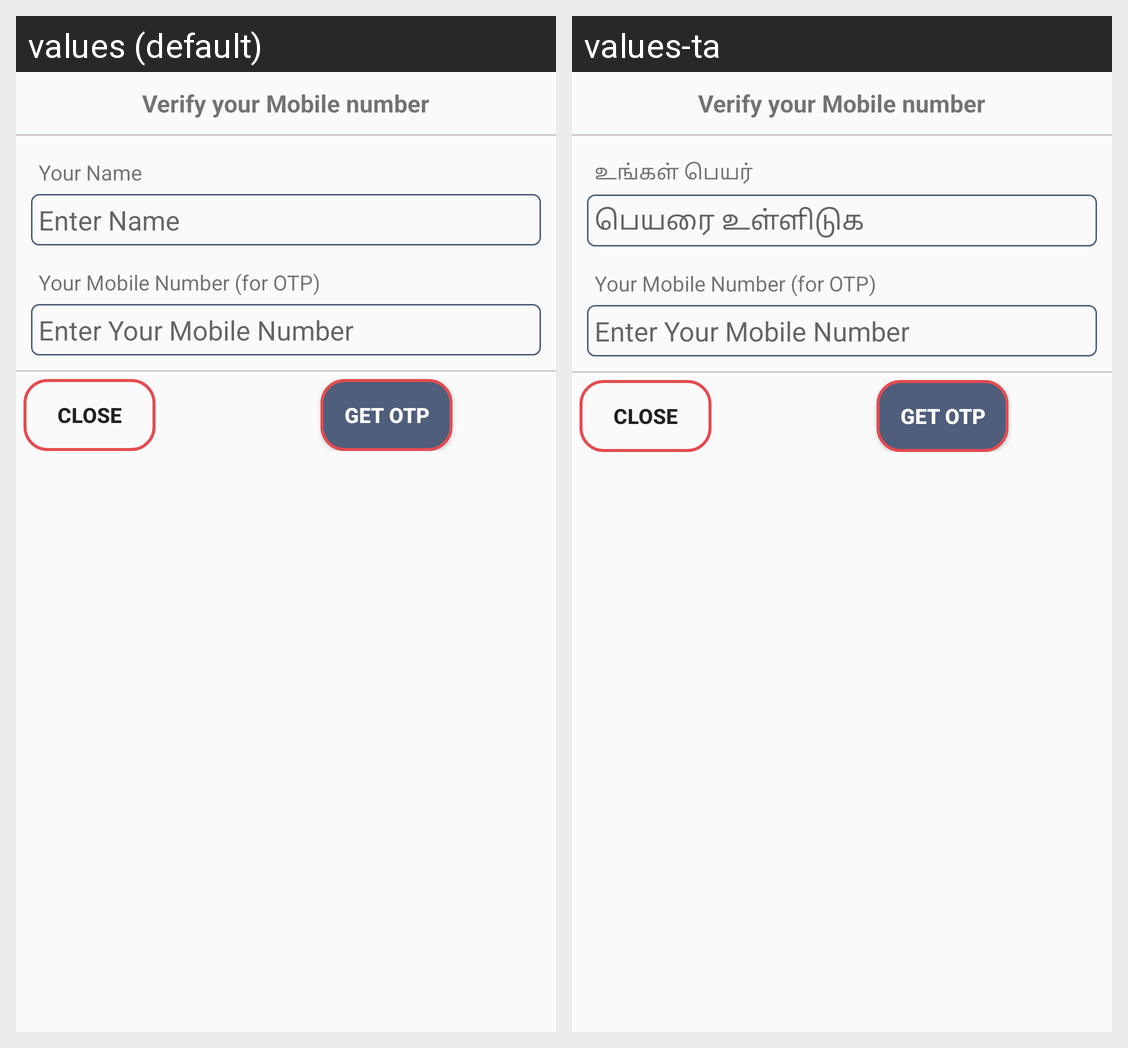

The Android screen above is rendered under two locales of the same app. Produce the string resources it draws, with the default and per-locale values.
Android screen res/layout/alert_booking.xml rendered under 2 locales, left to right: values (default), values-ta. Device: Nexus 5 (rendered at 1080×1920; each locale shown at half size, 540×960, under a caption strip naming it); theme MyMaterialTheme.
Strings drawn on this screen, with the default value and each locale's value (text and hints the layout hard-codes, and strings that could not be matched under every locale, appear in the picture but are not listed):

verify_no
  values: Verify your Mobile number
  values-ta: Verify your Mobile number

ur_name
  values: Your Name
  values-ta: உங்கள் பெயர்

enter_name
  values: Enter Name
  values-ta: பெயரை உள்ளிடுக

ur_num_for_otp
  values: Your Mobile Number (for OTP)
  values-ta: Your Mobile Number (for OTP)

enter_number
  values: Enter Your Mobile Number
  values-ta: Enter Your Mobile Number

close
  values: Close
  values-ta: Close

get_otp
  values: Get OTP
  values-ta: Get OTP
